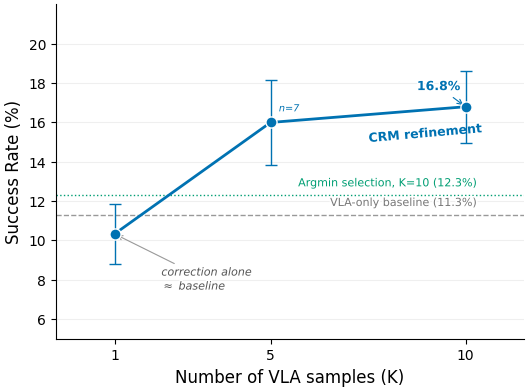

Recreate this plot in Python. (Note: this script raises an exception after producing the figure.)
import matplotlib
matplotlib.use('Agg')
import matplotlib.pyplot as plt
import matplotlib.patheffects as pe
import numpy as np

plt.rcParams.update({
    'font.family': 'DejaVu Sans',
    'font.size': 11,
    'axes.titlesize': 13,
    'axes.labelsize': 12,
    'xtick.labelsize': 10,
    'ytick.labelsize': 10,
    'legend.fontsize': 10,
    'figure.dpi': 300,
    'savefig.dpi': 300,
    'savefig.bbox': 'tight',
    'savefig.pad_inches': 0.05,
    'axes.spines.top': False,
    'axes.spines.right': False,
    'pdf.fonttype': 42,
    'ps.fonttype': 42,
    'lines.linewidth': 1.8,
})

OUTDIR = '/home/ubuntu/.agent-ml-research-idea_gen_0509_8/projects/acr-vla-conformal-refinement/artifacts/figures/paper'

# Data
k_vals = [1, 5, 10]
means = [10.33, 16.0, 16.8]
stds = [1.53, 2.16, 1.83]
n_samples = [3, 7, 6]

vla_baseline = 11.3
vla_std = 1.14
argmin_baseline = 12.3
argmin_std = 2.6

# Figure: 4:3 aspect
fig, ax = plt.subplots(figsize=(5.5, 4.125))

# --- Pattern C: Reference lines ---
# VLA-only baseline
ax.axhline(y=vla_baseline, color='#999999', linestyle='--', linewidth=1.0, zorder=1)
t_vla = ax.text(10.3, vla_baseline + 0.35, 'VLA-only baseline (11.3%)',
                fontsize=8, color='#777777', va='bottom', ha='right')
t_vla.set_path_effects([pe.withStroke(linewidth=2.5, foreground='white')])

# Argmin selection baseline
ax.axhline(y=argmin_baseline, color='#009E73', linestyle=':', linewidth=1.0, zorder=1)
t_arg = ax.text(10.3, argmin_baseline + 0.35, 'Argmin selection, K=10 (12.3%)',
                fontsize=8, color='#009E73', va='bottom', ha='right')
t_arg.set_path_effects([pe.withStroke(linewidth=2.5, foreground='white')])

# --- Main line: CRM with K samples ---
color_main = '#0072B2'

# Plot connecting line first (all points)
ax.plot(k_vals, means, '-', color=color_main, linewidth=2.0, zorder=3)

# K=1: solid marker with error bar (n=3)
ax.errorbar(1, means[0], yerr=stds[0], fmt='o', color=color_main,
            markersize=8, markeredgecolor='white', markeredgewidth=1.0,
            capsize=4, capthick=1.0, elinewidth=1.0, zorder=4)

# K=5: solid marker with error bar (n=2)
ax.errorbar(5, means[1], yerr=stds[1], fmt='o', color=color_main,
            markersize=8, markeredgecolor='white', markeredgewidth=1.0,
            capsize=4, capthick=1.0, elinewidth=1.0, zorder=4)
t_n2 = ax.annotate('n=7', (5, means[1]), xytext=(6, 8),
                    textcoords='offset points', fontsize=7,
                    color=color_main, fontstyle='italic')
t_n2.set_path_effects([pe.withStroke(linewidth=2.0, foreground='white')])

# K=10: solid marker with error bar (n=6)
ax.errorbar(10, means[2], yerr=stds[2], fmt='o', color=color_main,
            markersize=8, markeredgecolor='white', markeredgewidth=1.0,
            capsize=4, capthick=1.0, elinewidth=1.0, zorder=4)

# --- Annotations ---

# K=1: "correction alone ~ baseline"
t_k1 = ax.annotate('correction alone\n$\\approx$ baseline', xy=(1, means[0]),
                    xytext=(2.2, 7.5), fontsize=8, fontstyle='italic',
                    color='#555555',
                    arrowprops=dict(arrowstyle='->', color='#999999', lw=0.8))
t_k1.set_path_effects([pe.withStroke(linewidth=2.0, foreground='white')])

# K=10: result annotation
t_k10 = ax.annotate('16.8%', xy=(10, means[2]),
                     xytext=(-35, 12), textcoords='offset points',
                     fontsize=9, fontweight='bold', color=color_main,
                     arrowprops=dict(arrowstyle='->', color=color_main, lw=0.8))
t_k10.set_path_effects([pe.withStroke(linewidth=2.0, foreground='white')])

# --- Axes ---
ax.set_xlabel('Number of VLA samples (K)')
ax.set_ylabel('Success Rate (%)')
ax.set_xticks(k_vals)
ax.set_xticklabels(['1', '5', '10'])
ax.set_xlim(-0.5, 11.5)
ax.set_ylim(5, 22)
ax.set_yticks([6, 8, 10, 12, 14, 16, 18, 20])

# Light grid on y-axis only
ax.grid(True, axis='y', alpha=0.2, zorder=0)

# Direct label on the main line
t_label = ax.text(7.5, 15.0, 'CRM refinement', fontsize=9,
                  color=color_main, fontweight='bold', rotation=5)
t_label.set_path_effects([pe.withStroke(linewidth=2.5, foreground='white')])

plt.tight_layout()

# Save PDF + PNG
pdf_path = f'{OUTDIR}/fig3_kvalue.pdf'
png_path = f'{OUTDIR}/fig3_kvalue.png'
plt.savefig(pdf_path)
plt.savefig(png_path)
plt.close()
print(f'Saved: {pdf_path}')
print(f'Saved: {png_path}')
